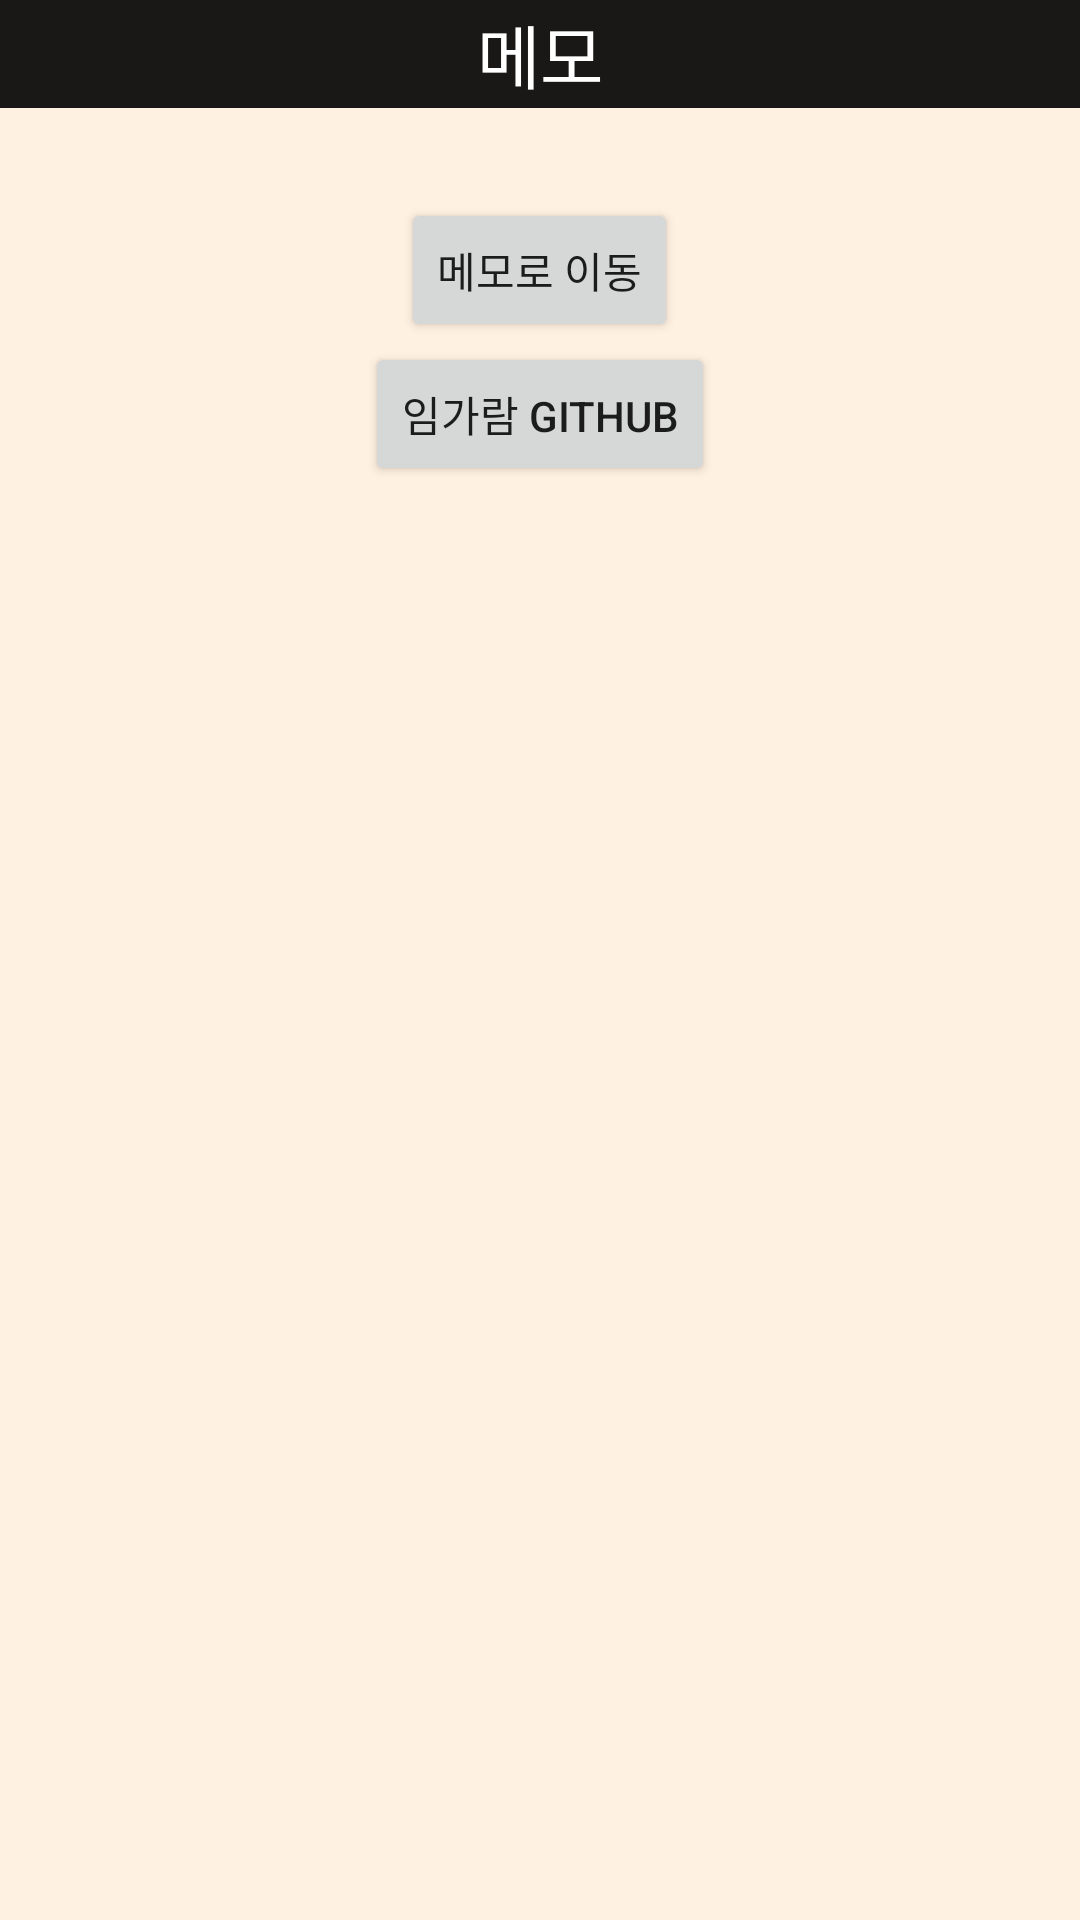

Android layout source for this screen:
<!-- AndroidManifest.xml: application theme Theme.MemoApplication -->
<!-- res/layout/widget_memo.xml -->
<?xml version="1.0" encoding="utf-8"?>
<LinearLayout
    xmlns:android="http://schemas.android.com/apk/res/android"
    android:layout_width="match_parent"
    android:layout_height="match_parent"
    android:background="#80FFE4C4"
    android:orientation="vertical">

    <TextView
        android:layout_width="match_parent"
        android:layout_height="36dp"
        android:background="#e6000000"
        android:titleTextColor="@color/white"
        android:textColor="@color/white"
        android:textSize="23sp"
        android:gravity="center"
        android:text="메모" />

    <Button
        android:id="@+id/move_main_activity"
        android:layout_width="wrap_content"
        android:layout_height="wrap_content"
        android:layout_marginTop="30dp"
        android:layout_gravity="center"
        android:text="메모로 이동"/>

    <Button
        android:id="@+id/move_git"
        android:layout_width="wrap_content"
        android:layout_height="wrap_content"
        android:layout_gravity="center"
        android:text="임가람 github"/>
</LinearLayout>
<!-- resources referenced by this layout -->
<resources>
  <style name="Theme.MemoApplication" parent="Theme.MaterialComponents.DayNight.DarkActionBar">
          
          <item name="colorPrimary">@color/purple_500</item>
          <item name="colorPrimaryVariant">@color/purple_700</item>
          <item name="colorOnPrimary">@color/white</item>
          
          <item name="colorSecondary">@color/teal_200</item>
          <item name="colorSecondaryVariant">@color/teal_700</item>
          <item name="colorOnSecondary">@color/black</item>
          
          <item name="android:statusBarColor" tools:targetApi="l">?attr/colorOnSecondary</item>
          
  
          <item name="windowActionBar">false</item>
          <item name="windowNoTitle">true</item>
      </style>
  <!-- not gathered from this repository: default colours our renderer supplied (Android Studio template values) -->
  <color name="purple_500">#FF6200EE</color>
  <color name="purple_700">#FF3700B3</color>
  <color name="teal_200">#FF03DAC5</color>
  <color name="teal_700">#FF018786</color>
  <color name="black">#FF000000</color>
  <color name="white">#FFFFFFFF</color>
</resources>
